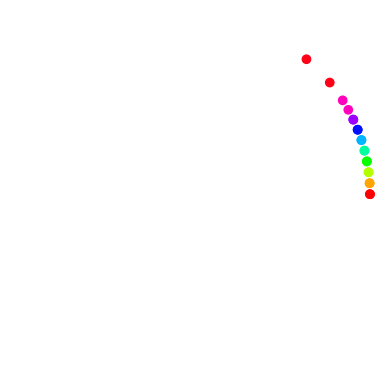

This figure's Python source:
#!/bin/python3

import math
import matplotlib.pyplot as plt
from matplotlib import animation
import numpy.random as rng
import numpy as np
import matplotlib


class Cars:

    """ Class for the state of a number of cars """

    def __init__(self, numCars=5, roadLength=50, v0=1, lanes=3, vmax=5):
        self.vmax = np.random.normal(vmax, vmax/5, numCars)
        self.numCars = numCars
        self.roadLength = roadLength
        self.lanes = lanes
        self.t  = 0 
        self.x  = [] # position
        self.v  = [] # velocity
        self.c  = [] # color
        self.l = [] # lane
        for i in range(numCars):
            self.x.append(i)        # the position of the cars on the road
            self.v.append(v0)       # the speed of the cars
            self.c.append(i)        # the color of the cars (for drawing)
            self.l.append(0)        # all cars initially start in lane 0 (rightmost lane)


    def distance_forward(self, i):
        #if i <= self.numCars - 2:
        #    return self.x[i+1] - self.x[i]
        #else:
        #    return self.x[0] - self.x[-1] + self.roadLength
        x = np.array(self.x)
        l = np.array(self.l)
        my_pos = self.x[i]
        my_lane = self.l[i]

        x = x[l==my_lane]
        x = x-my_pos
        x = x[x != 0]

        if len(x) > 0:
            return min(x%self.roadLength)
        else:
            return 10**3


    def distance_left(self, i):
        x = np.array(self.x)
        l = np.array(self.l)
        my_pos = self.x[i]
        my_lane = self.l[i]

        x = x[l==my_lane+1]
        x = x-my_pos
        
        if len(x) > 0:
            return min(x%self.roadLength)
        else:
            return 10**3
            

    def distance_right(self, i):
        x = np.array(self.x)
        l = np.array(self.l)
        my_pos = self.x[i]
        my_lane = self.l[i]

        x = x[l==my_lane-1]
        x = x-my_pos
        
        if len(x) > 0:
            return min(x%self.roadLength)
        else:
            return 10**3


    def distance_left_back(self, i):
        x = np.array(self.x)
        l = np.array(self.l)
        my_pos = self.x[i]
        my_lane = self.l[i]

        x = x[l==my_lane+1]
        x = (x- my_pos)%self.roadLength - self.roadLength
        
        if len(x) > 0:
            return abs(max(x))
        else:
            return 10**3


    def distance_right_back(self, i):
        x = np.array(self.x)
        l = np.array(self.l)
        my_pos = self.x[i]
        my_lane = self.l[i]

        x = x[l==my_lane-1]
        x = (x - my_pos)%self.roadLength - self.roadLength
        
        if len(x) > 0:
            return abs(max(x))
        else:
            return 10**3


    def velocity_back_right(self, i, side):
        x = np.array(self.x)
        l = np.array(self.l)
        v = np.array(self.v)
        my_pos = self.x[i]
        my_lane = self.l[i]

        v = v[l==my_lane-1]
        x = x[l==my_lane-1]
        if len(x) > 0:
            idx = np.argmax((x -  my_pos)%self.roadLength)
            return v[idx]
        else:
            return 10**3


    def velocity_back_left(self, i, side):
        x = np.array(self.x)
        l = np.array(self.l)
        v = np.array(self.v)
        my_pos = self.x[i]
        my_lane = self.l[i]

        v = v[l==my_lane+1]
        x = x[l==my_lane+1]
        if len(x) > 0:
            idx = np.argmax((x -  my_pos)%self.roadLength)
            return v[idx]
        else:
            return 10**3

class Observables:

    """ Class for storing observables """

    def __init__(self):
        self.time = []          # list to store time
        self.flowrate = []      # list to store the flow rate

        # Tillagt av mig
        self.position = []
        self.velocity = []
        

class BasePropagator:

    def __init__(self):
        return
        
    def propagate(self, cars, obs):

        """ Perform a single integration step """
        
        fr = self.timestep(cars, obs)

        # Append observables to their lists
        obs.time.append(cars.t)
        obs.flowrate.append(fr)  # CHANGE!

        # Tillagt av mig
        obs.position.append(cars.x.copy())
        obs.velocity.append(cars.v.copy())

              
    def timestep(self, cars, obs):

        """ Virtual method: implemented by the child classes """
        
        pass


class MyPropagator(BasePropagator) :

    def __init__(self, p):
        BasePropagator.__init__(self)
        self.p = p

    def timestep(self, cars, obs):
        cars.t += 1
        
        # Lane change
        desired_changes = [0]*cars.numCars
        for i in range(cars.numCars):
            distance_forward = cars.distance_forward(i)
            distance_left = cars.distance_left(i)
            distance_right = cars.distance_right(i)

            if distance_forward < cars.vmax[i] and distance_left > distance_forward: #distance_forward
                desired_changes[i] = 1

            elif distance_forward > cars.vmax[i] and distance_right > distance_forward:#self.vmax
                desired_changes[i] = -1

        
        for i in range(cars.numCars):
            if 0 <= cars.l[i] + desired_changes[i] <= cars.lanes - 1:
                cars.l[i] += desired_changes[i]

        # Velocity change
        # 1) Increase velocity if v < vmax
        for i in range(cars.numCars):
            if cars.v[i] < cars.vmax[i]:
                cars.v[i] += 1

        # 2) Decrease velocity if v >= d
        for i in range(cars.numCars):
            d_i = cars.distance_forward(i)
            if cars.v[i] >= d_i:
                cars.v[i] = d_i - 1

        # 3) Randomly reduce velocity 
        for i in range(cars.numCars):
            if np.random.rand() < self.p and cars.v[i] > 0:
                cars.v[i] -= 1
    
        # 4) Update positions
        for i in range(cars.numCars):
            cars.x[i] += cars.v[i]
        
        # Calculate and return flow rate
        fr = sum(cars.v)/cars.roadLength

        return fr


def draw_cars(cars, cars_drawing):

    """ Used later on to generate the animation """
    theta = []
    r     = []

    #for position in cars.x:
    for position, lane in zip(cars.x, cars.l):
        # Convert to radians for plotting  only (do not use radians for the simulation!)
        theta.append(position * 2 * math.pi / cars.roadLength)
        #r.append(1)
        r.append(lane*0.1+1)
    return cars_drawing.scatter(theta, r, c=cars.c, cmap='hsv')


def animate(framenr, cars, obs, propagator, road_drawing, stepsperframe):

    """ Animation function which integrates a few steps and return a drawing """

    for it in range(stepsperframe):
        propagator.propagate(cars, obs)

    return draw_cars(cars, road_drawing),


class Simulation:

    def reset(self, cars=Cars()) :
        self.cars = cars
        self.obs = Observables()

    def __init__(self, cars=Cars()) :
        self.reset(cars)

    # Run without displaying any animation (fast)
    def run(self,
            propagator,
            numsteps=200,           # final time
            title="simulation",     # Name of output file and title shown at the top
            ):
        
        # Append observables to their lists
        self.obs.time.append(self.cars.t)
        self.obs.flowrate.append(0)  # CHANGE!

        # Tillagt av mig
        self.obs.position.append(self.cars.x.copy())
        self.obs.velocity.append(self.cars.v.copy())

        for it in range(numsteps):
            propagator.propagate(self.cars, self.obs)

        #self.plot_observables(title)

    # Run while displaying the animation of bunch of cars going in circe (slow-ish)
    def run_animate(self,
            propagator,
            numsteps=200,           # Final time
            stepsperframe=1,        # How many integration steps between visualising frames
            title="simulation",     # Name of output file and title shown at the top
            ):

        numframes = int(numsteps / stepsperframe)

        fig = plt.figure()
        ax = fig.add_subplot(111, projection='polar')
        ax.axis('off')
        # Call the animator, blit=False means re-draw everything
        anim = animation.FuncAnimation(plt.gcf(), animate,  # init_func=init,
                                       fargs=[self.cars,self.obs,propagator,ax,stepsperframe],
                                       frames=numframes, interval=300, blit=True, repeat=False)
        plt.show()

        # If you experience problems visualizing the animation and/or
        # the following figures comment out the next line 
        # plt.waitforbuttonpress(30)
    

# It's good practice to encapsulate the script execution in 
# a main() function (e.g. for profiling reasons)
def main() :

    # Here you can define one or more instances of cars, with possibly different parameters, 
    # and pass them to the simulator 

    # Be sure you are passing the correct initial conditions!

    cars = Cars(numCars = 10, roadLength=100, lanes=1)

    # Create the simulation object for your cars instance:
    simulation = Simulation(cars)

    # simulation.run_animate(propagator=ConstantPropagator())
    simulation.run_animate(propagator=MyPropagator(p=0.1))

    data = simulation.obs




# Calling 'main()' if the script is executed.
# If the script is instead just imported, main is not called (this can be useful if you want to
# write another script importing and utilizing the functions and classes defined in this one)
if __name__ == "__main__" :
    main()
